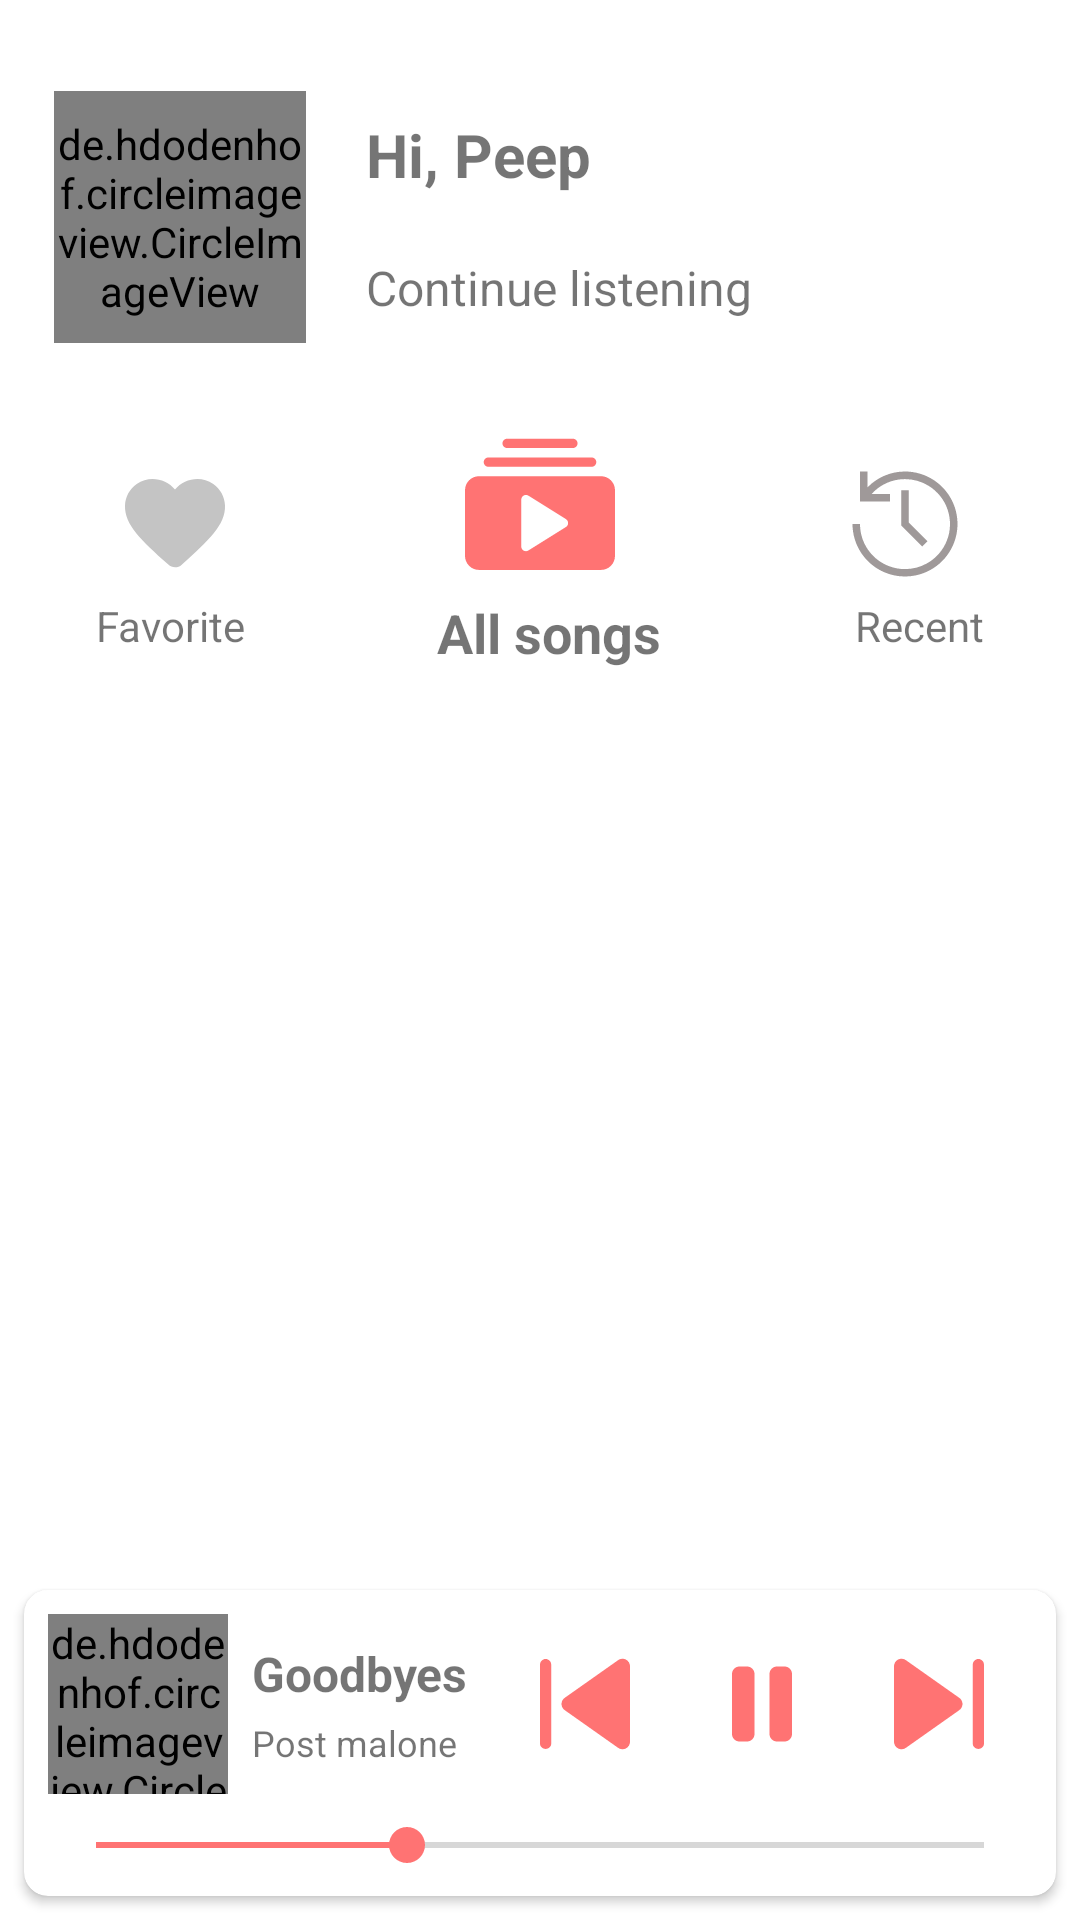

This screen was rendered from an Android layout file. Write that file and the resources it references.
<!-- AndroidManifest.xml: application theme Theme.DroidPlayer -->
<!-- res/layout/activity_main.xml -->
<?xml version="1.0" encoding="utf-8"?>
<LinearLayout xmlns:android="http://schemas.android.com/apk/res/android"
    xmlns:app="http://schemas.android.com/apk/res-auto"
    xmlns:tools="http://schemas.android.com/tools"
    android:layout_width="match_parent"
    android:layout_height="match_parent"
    android:orientation="vertical"
    tools:context=".MainActivity">

    <LinearLayout
        android:layout_width="match_parent"
        android:layout_height="wrap_content"
        android:orientation="horizontal"
        android:padding="10dp">

        <de.hdodenhof.circleimageview.CircleImageView
            android:id="@+id/profileImage"
            android:layout_width="84dp"
            android:layout_height="84dp"
            android:layout_gravity="center"
            android:layout_marginLeft="8dp"
            android:src="@drawable/profile_image"
            app:civ_border_color="#FF7373"
            app:civ_border_overlay="false"
            app:civ_border_width="3dp" />

        <LinearLayout
            android:layout_width="wrap_content"
            android:layout_height="wrap_content"
            android:layout_gravity="center_vertical"
            android:layout_margin="20dp"
            android:orientation="vertical">

            <TextView
                android:id="@+id/userName"
                android:layout_width="wrap_content"
                android:layout_height="wrap_content"
                android:layout_marginTop="8dp"
                android:layout_marginBottom="20dp"
                android:text="Hi, Peep"
                android:textSize="20sp"
                android:textStyle="bold" />

            <TextView
                android:layout_width="wrap_content"
                android:layout_height="wrap_content"
                android:layout_marginBottom="8dp"
                android:text="Continue listening"
                android:textSize="16sp" />
        </LinearLayout>
    </LinearLayout>

    <LinearLayout
        android:layout_width="match_parent"
        android:layout_height="wrap_content"
        android:orientation="horizontal"
        android:weightSum="3">

        <ImageView
            android:id="@+id/btnFavorite"
            android:layout_width="wrap_content"
            android:layout_height="wrap_content"
            android:layout_gravity="bottom"
            android:layout_weight="1"
            android:src="@drawable/ic_favorite" />

        <ImageView
            android:id="@+id/btnAllSongs"
            android:layout_width="wrap_content"
            android:layout_height="wrap_content"
            android:layout_weight="1"
            android:src="@drawable/ic_all_songs" />

        <ImageView
            android:id="@+id/btnRecent"
            android:layout_width="wrap_content"
            android:layout_height="wrap_content"
            android:layout_gravity="bottom"
            android:layout_weight="1"
            android:src="@drawable/ic_recent" />

    </LinearLayout>

    <LinearLayout
        android:layout_width="match_parent"
        android:layout_height="wrap_content"
        android:orientation="horizontal">

        <TextView
            android:id="@+id/tvFavorite"
            android:layout_width="wrap_content"
            android:layout_height="wrap_content"
            android:layout_weight="1"
            android:text="Favorite"
            android:textAlignment="center" />

        <TextView
            android:id="@+id/tvAllSongs"
            android:layout_width="wrap_content"
            android:layout_height="wrap_content"
            android:layout_marginTop="4dp"
            android:layout_weight="1"
            android:text="All songs"
            android:textAlignment="center"
            android:textSize="18sp"
            android:textStyle="bold" />

        <TextView
            android:id="@+id/tvRecent"
            android:layout_width="wrap_content"
            android:layout_height="wrap_content"
            android:layout_weight="1"
            android:text="Recent"
            android:textAlignment="center" />
    </LinearLayout>

    <LinearLayout
        android:layout_width="match_parent"
        android:layout_height="match_parent"
        android:gravity="bottom"
        android:orientation="vertical">

        <androidx.recyclerview.widget.RecyclerView
            android:id="@+id/songsRecyclerView"
            android:layout_width="match_parent"
            android:layout_height="0dp"
            android:layout_margin="4dp"
            app:layoutManager="androidx.recyclerview.widget.LinearLayoutManager"
            android:layout_marginBottom="4dp"
            android:layout_weight="0.5"
            android:paddingTop="8dp"
            tools:itemCount="5"
            tools:listitem="@layout/song_item" />

        <androidx.cardview.widget.CardView
            android:id="@+id/currentSongCard"
            android:layout_width="match_parent"
            android:layout_height="wrap_content"
            android:layout_margin="8dp"
            app:cardCornerRadius="8dp">

            <LinearLayout
                android:layout_width="match_parent"
                android:layout_height="wrap_content"
                android:orientation="vertical">

                <LinearLayout
                    android:layout_width="match_parent"
                    android:layout_height="wrap_content"
                    android:gravity="center_vertical"
                    android:orientation="horizontal">

                    <de.hdodenhof.circleimageview.CircleImageView
                        android:layout_width="60dp"
                        android:layout_height="60dp"
                        android:layout_margin="8dp"
                        android:src="@drawable/post_malone" />

                    <LinearLayout
                        android:layout_width="wrap_content"
                        android:layout_height="wrap_content"
                        android:layout_gravity="center"
                        android:orientation="vertical">

                        <TextView
                            android:layout_width="wrap_content"
                            android:layout_height="wrap_content"
                            android:paddingBottom="4dp"
                            android:text="Goodbyes"
                            android:textSize="16dp"
                            android:textStyle="bold" />

                        <TextView
                            android:layout_width="wrap_content"
                            android:layout_height="wrap_content"
                            android:text="Post malone"
                            android:textSize="12sp" />
                    </LinearLayout>

                    <ImageView
                        android:layout_width="wrap_content"
                        android:layout_height="wrap_content"
                        android:layout_weight="1"
                        android:src="@drawable/ic_small_prev" />

                    <ImageView
                        android:layout_width="wrap_content"
                        android:layout_height="wrap_content"
                        android:layout_weight="0"
                        android:src="@drawable/ic_small_pause" />

                    <ImageView
                        android:layout_width="wrap_content"
                        android:layout_height="wrap_content"
                        android:layout_weight="1"
                        android:src="@drawable/ic_small_next" />
                </LinearLayout>

                <SeekBar
                    android:layout_width="match_parent"
                    android:layout_height="wrap_content"
                    android:layout_gravity="bottom"
                    android:layout_marginHorizontal="8dp"
                    android:layout_marginBottom="8dp"
                    android:max="100"
                    android:progress="35"
                    android:progressTint="#FF7373"
                    android:thumbTint="#FF7373" />
            </LinearLayout>
        </androidx.cardview.widget.CardView>
    </LinearLayout>
</LinearLayout>
<!-- res/layout/song_item.xml (included above) -->
<?xml version="1.0" encoding="utf-8"?>
<LinearLayout xmlns:android="http://schemas.android.com/apk/res/android"
    android:layout_width="match_parent"
    android:layout_height="wrap_content"
    android:orientation="horizontal">

    <de.hdodenhof.circleimageview.CircleImageView
        android:id="@+id/songImage"
        android:layout_width="50dp"
        android:layout_height="50dp"
        android:layout_marginVertical="8dp"
        android:layout_marginStart="8dp"
        android:src="@drawable/profile_image" />

    <LinearLayout
        android:layout_width="wrap_content"
        android:layout_height="wrap_content"
        android:layout_gravity="center_vertical"
        android:orientation="vertical"
        android:padding="8dp">

        <TextView
            android:id="@+id/songTitle"
            android:layout_width="wrap_content"
            android:layout_height="wrap_content"
            android:text="Lean Wit Me"
            android:textSize="18sp"
            android:textStyle="normal" />

        <TextView
            android:id="@+id/songArtist"
            android:layout_width="wrap_content"
            android:layout_height="wrap_content"
            android:text="Juice WRLD"
            android:textSize="13sp"
            android:textStyle="normal" />
    </LinearLayout>
</LinearLayout>
<!-- resources referenced by this layout -->
<resources>
  <!-- drawable ic_favorite (drawable) -->
  <vector xmlns:android="http://schemas.android.com/apk/res/android"
      android:width="40dp"
      android:height="40dp"
      android:viewportWidth="40"
      android:viewportHeight="40">
    <path
        android:pathData="M22.25,33.55C20.9833,34.7 19.0333,34.7 17.7667,33.5333L17.5833,33.3667C8.8334,25.45 3.1167,20.2667 3.3333,13.8C3.4333,10.9667 4.8833,8.25 7.2333,6.65C11.6333,3.65 17.0667,5.05 20,8.4833C22.9333,5.05 28.3667,3.6333 32.7667,6.65C35.1167,8.25 36.5667,10.9667 36.6667,13.8C36.9,20.2667 31.1667,25.45 22.4167,33.4L22.25,33.55Z"
        android:fillColor="#C4C4C4"/>
  </vector>
  <!-- drawable ic_recent (drawable) -->
  <vector xmlns:android="http://schemas.android.com/apk/res/android"
      android:width="40dp"
      android:height="40dp"
      android:viewportWidth="40"
      android:viewportHeight="40">
    <path
        android:pathData="M25.7375,27.5L18.75,20.5125V8.75H21.25V19.475L27.5,25.7375L25.7375,27.5Z"
        android:fillColor="#9F9999"/>
    <path
        android:pathData="M20,2.5C17.6687,2.5003 15.3612,2.9685 13.214,3.8767C11.0669,4.7849 9.1239,6.1148 7.5,7.7875V2.5H5V12.5H15V10H8.85C11.195,7.3941 14.3787,5.6919 17.8482,5.189C21.3176,4.6861 24.8536,5.4143 27.842,7.247C30.8304,9.0798 33.0825,11.9014 34.2072,15.2218C35.3318,18.5422 35.2579,22.1516 33.9983,25.4232C32.7388,28.6948 30.3731,31.4219 27.3122,33.1309C24.2512,34.8398 20.6884,35.4227 17.2425,34.7782C13.7965,34.1338 10.6852,32.3027 8.4487,29.6031C6.2123,26.9034 4.9921,23.5057 5,20H2.5C2.5,23.4612 3.5264,26.8446 5.4493,29.7225C7.3722,32.6003 10.1053,34.8434 13.303,36.1679C16.5007,37.4924 20.0194,37.839 23.4141,37.1637C26.8087,36.4885 29.9269,34.8218 32.3744,32.3744C34.8218,29.9269 36.4885,26.8087 37.1637,23.4141C37.839,20.0194 37.4924,16.5007 36.1679,13.303C34.8434,10.1053 32.6003,7.3722 29.7225,5.4493C26.8446,3.5264 23.4612,2.5 20,2.5Z"
        android:fillColor="#9F9999"/>
  </vector>
  <!-- drawable ic_small_pause (drawable) -->
  <vector xmlns:android="http://schemas.android.com/apk/res/android"
      android:width="40dp"
      android:height="40dp"
      android:viewportWidth="40"
      android:viewportHeight="40">
    <path
        android:pathData="M15,7.5H12.5C11.837,7.5 11.2011,7.7634 10.7322,8.2322C10.2634,8.7011 10,9.337 10,10V30C10,30.663 10.2634,31.2989 10.7322,31.7678C11.2011,32.2366 11.837,32.5 12.5,32.5H15C15.663,32.5 16.2989,32.2366 16.7678,31.7678C17.2366,31.2989 17.5,30.663 17.5,30V10C17.5,9.337 17.2366,8.7011 16.7678,8.2322C16.2989,7.7634 15.663,7.5 15,7.5V7.5Z"
        android:fillColor="#FF7373"/>
    <path
        android:pathData="M27.5,7.5H25C24.337,7.5 23.7011,7.7634 23.2322,8.2322C22.7634,8.7011 22.5,9.337 22.5,10V30C22.5,30.663 22.7634,31.2989 23.2322,31.7678C23.7011,32.2366 24.337,32.5 25,32.5H27.5C28.163,32.5 28.7989,32.2366 29.2678,31.7678C29.7366,31.2989 30,30.663 30,30V10C30,9.337 29.7366,8.7011 29.2678,8.2322C28.7989,7.7634 28.163,7.5 27.5,7.5V7.5Z"
        android:fillColor="#FF7373"/>
  </vector>
  <style name="Theme.DroidPlayer" parent="Theme.MaterialComponents.DayNight.NoActionBar">
          
          <item name="colorPrimary">@color/purple_500</item>
          <item name="colorPrimaryVariant">@color/purple_700</item>
          <item name="colorOnPrimary">@color/white</item>
          
          <item name="colorSecondary">@color/teal_200</item>
          <item name="colorSecondaryVariant">@color/teal_700</item>
          <item name="colorOnSecondary">@color/black</item>
          
          <item name="android:statusBarColor" tools:targetApi="l">?attr/colorPrimaryVariant</item>
          
      </style>
  <!-- not gathered from this repository: default colours our renderer supplied (Android Studio template values) -->
  <color name="purple_500">#FF6200EE</color>
  <color name="purple_700">#FF3700B3</color>
  <color name="teal_200">#FF03DAC5</color>
  <color name="teal_700">#FF018786</color>
  <color name="black">#FF000000</color>
  <color name="white">#FFFFFFFF</color>
</resources>
